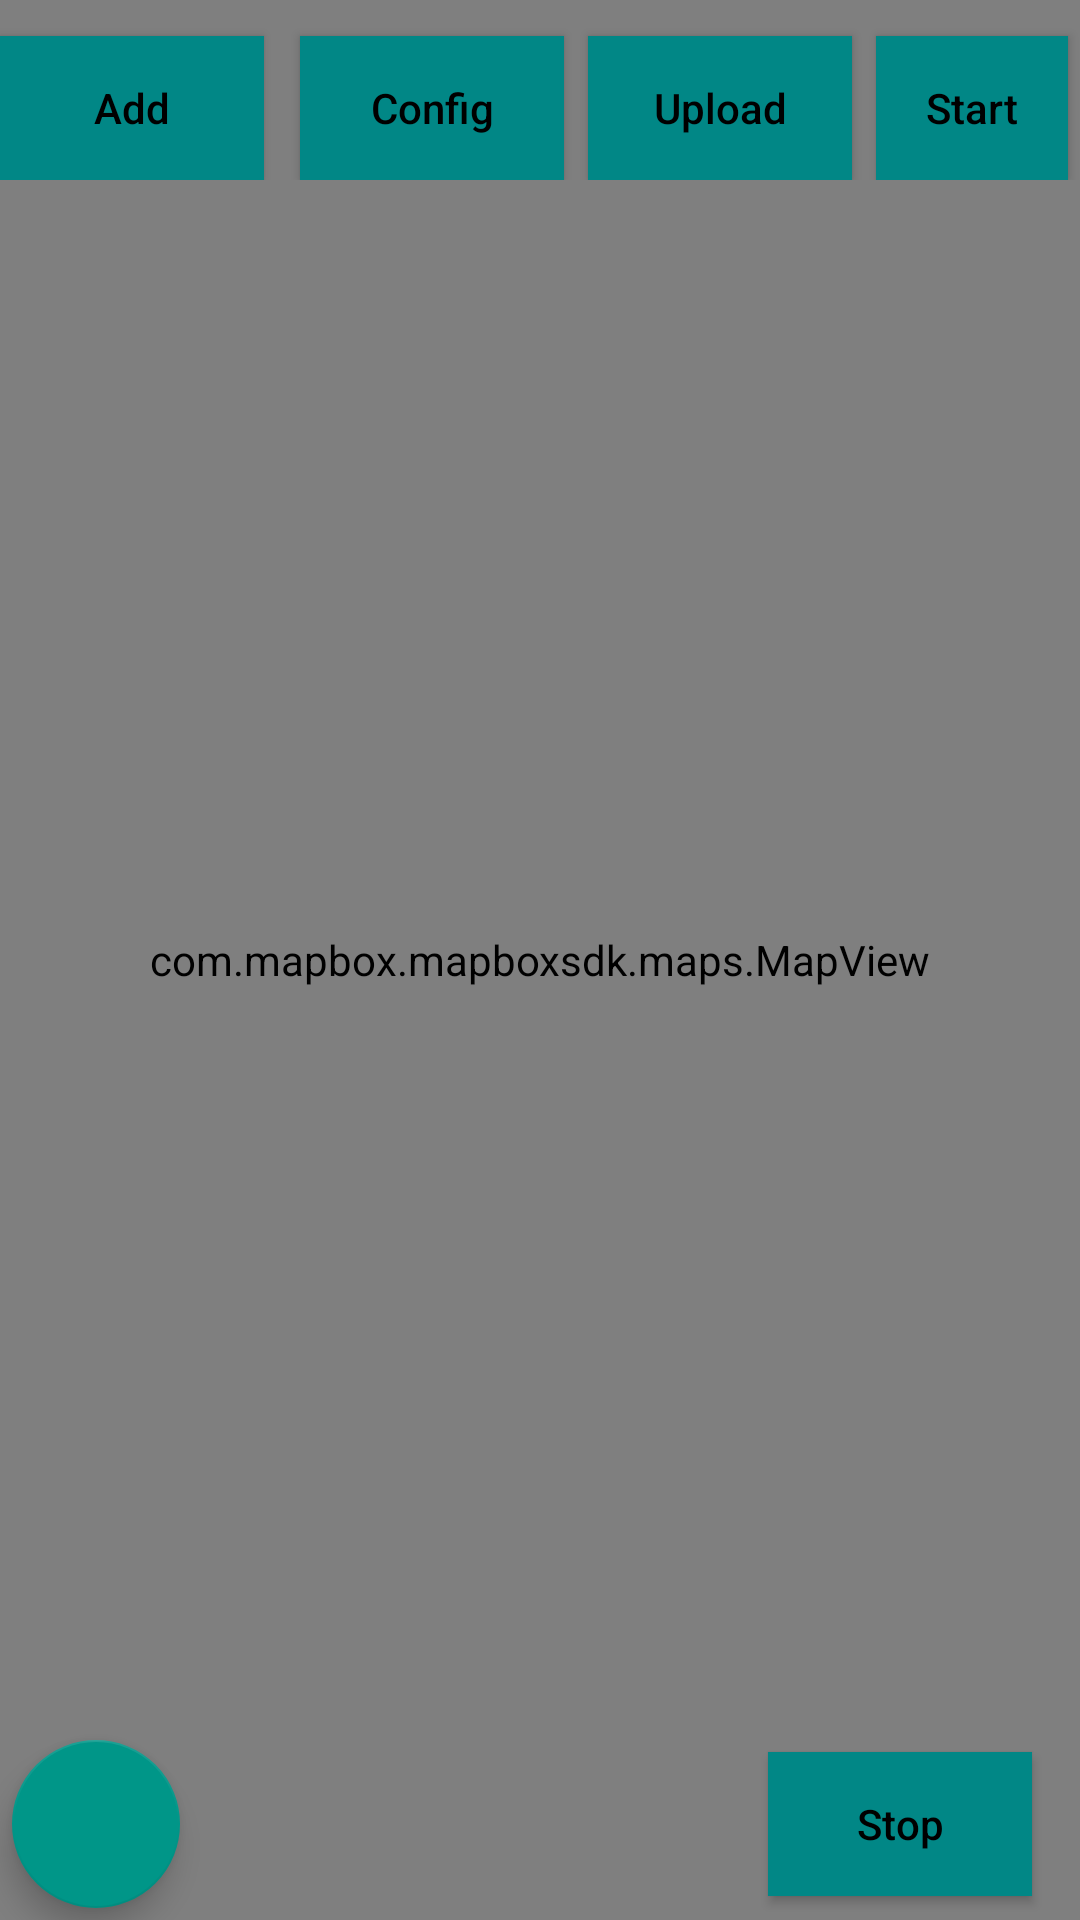

Produce the Android XML layout that renders to this screen, including the resource entries it uses.
<!-- AndroidManifest.xml: activity theme AppTheme -->
<!-- res/layout/activity_main.xml -->
<?xml version="1.0" encoding="utf-8"?>
<androidx.constraintlayout.widget.ConstraintLayout xmlns:android="http://schemas.android.com/apk/res/android"
    xmlns:mapbox="http://schemas.android.com/apk/res-auto"
    xmlns:app="http://schemas.android.com/apk/res-auto"
    android:layout_width="match_parent"
    android:layout_height="match_parent">

    <com.mapbox.mapboxsdk.maps.MapView
        android:id="@+id/mapView"
        android:layout_width="match_parent"
        android:layout_height="match_parent"
        mapbox:mapbox_cameraTargetLat="-1.304321"
        mapbox:mapbox_cameraTargetLng="36.891058"
        mapbox:mapbox_cameraZoom="12" />

    <LinearLayout
        android:layout_width="wrap_content"
        android:layout_height="wrap_content"
        android:layout_gravity="center"
        android:layout_marginStart="8dp"
        android:layout_marginTop="8dp"
        android:layout_marginEnd="8dp"
        android:orientation="horizontal"
        app:layout_constraintEnd_toEndOf="parent"
        app:layout_constraintStart_toStartOf="parent"
        app:layout_constraintTop_toTopOf="parent">

        <Button
            android:id="@+id/add"
            android:layout_width="wrap_content"
            android:layout_height="wrap_content"
            android:layout_marginTop="4dp"
            android:layout_marginEnd="8dp"
            android:layout_weight="0"
            android:background="@color/teal_700"
            android:text="Add"
            android:textAllCaps="false"
            android:textColor="@color/black"
            mapbox:backgroundTint="#00BCD4" />

        <Button
            android:id="@+id/config"
            android:layout_width="wrap_content"
            android:layout_height="wrap_content"
            android:layout_marginStart="4dp"
            android:layout_marginTop="4dp"
            android:layout_marginEnd="8dp"
            android:layout_weight="0"
            android:background="@color/teal_700"
            android:text="Config"
            android:textAllCaps="false"
            android:textColor="@color/black"
            mapbox:backgroundTint="#00BCD4" />

        <Button
            android:id="@+id/upload"
            android:layout_width="wrap_content"
            android:layout_height="wrap_content"
            android:layout_marginTop="4dp"
            android:layout_marginEnd="8dp"
            android:layout_weight="0"
            android:background="@color/teal_700"
            android:text="Upload"
            android:textAllCaps="false"
            android:textColor="@color/black"
            mapbox:backgroundTint="#00BCD4" />

        <Button
            android:id="@+id/start"
            android:layout_width="wrap_content"
            android:layout_height="wrap_content"
            android:layout_marginTop="4dp"
            android:layout_marginEnd="4dp"
            android:layout_weight="0"
            android:background="@color/teal_700"
            android:text="Start"
            android:textAllCaps="false"
            android:textColor="@color/black"
            mapbox:backgroundTint="#00BCD4" />
    </LinearLayout>

    <com.google.android.material.floatingactionbutton.FloatingActionButton
        android:id="@+id/locate"
        android:layout_width="wrap_content"
        android:layout_height="wrap_content"
        android:layout_marginStart="4dp"
        android:layout_marginBottom="4dp"
        app:layout_constraintBottom_toBottomOf="parent"
        app:layout_constraintStart_toStartOf="parent"
        app:srcCompat="@drawable/ic_my_location"
        mapbox:backgroundTint="#009688"
        mapbox:fabSize="normal" />

    <Button
        android:id="@+id/stop"
        android:layout_width="wrap_content"
        android:layout_height="wrap_content"
        android:layout_marginEnd="16dp"
        android:layout_marginBottom="8dp"
        android:background="@color/teal_700"
        android:text="Stop"
        android:textAllCaps="false"
        android:textColor="@color/black"
        app:backgroundTint="#00BCD4"
        app:layout_constraintBottom_toBottomOf="parent"
        app:layout_constraintEnd_toEndOf="parent" />


</androidx.constraintlayout.widget.ConstraintLayout>
<!-- resources referenced by this layout -->
<resources>
  <color name="black">#FF000000</color>
  <color name="teal_700">#FF018786</color>
  <style name="AppTheme" parent="Theme.AppCompat.DayNight.NoActionBar">
          <item name="android:windowNoTitle">true</item>
          <item name="android:windowFullscreen">true</item>
      </style>
</resources>
